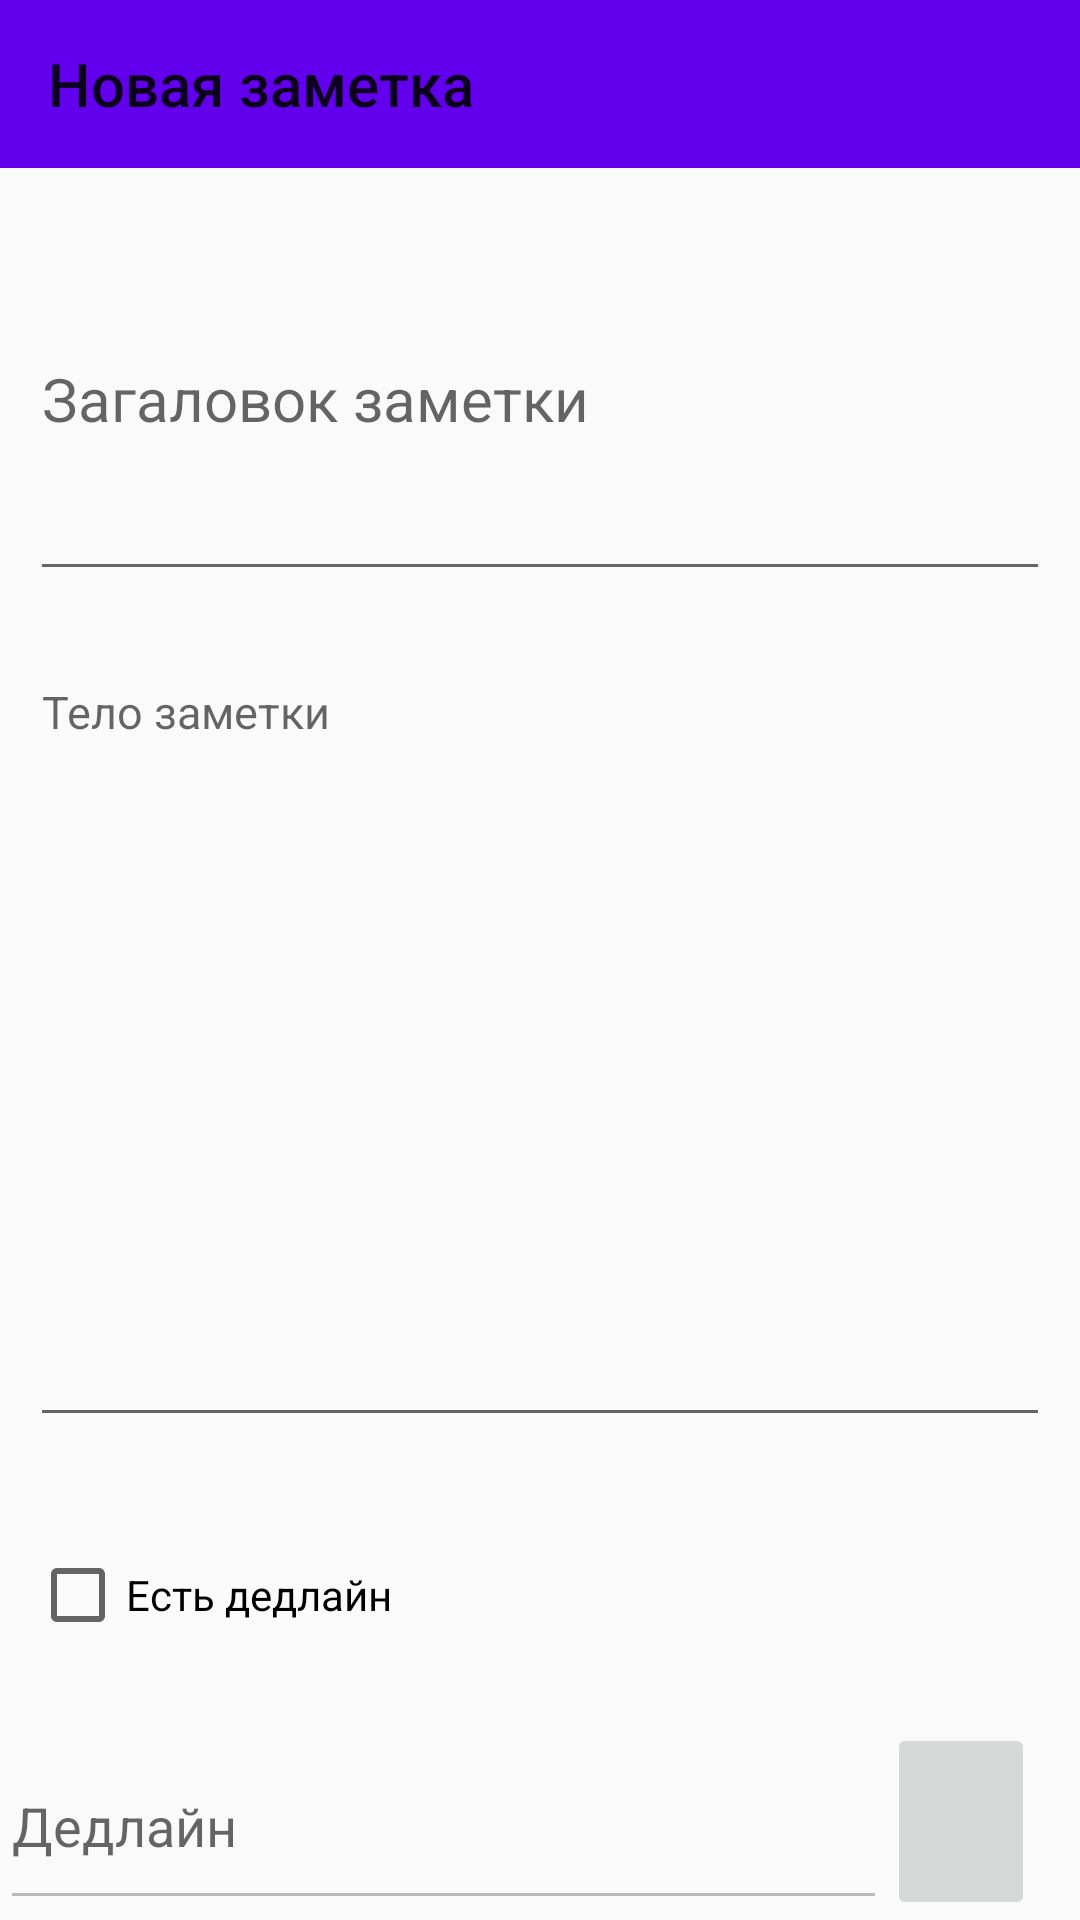

Android layout source for this screen:
<!-- AndroidManifest.xml: application theme AppTheme -->
<!-- res/layout/activity_recording.xml -->
<?xml version="1.0" encoding="utf-8"?>
<LinearLayout xmlns:android="http://schemas.android.com/apk/res/android"
    xmlns:app="http://schemas.android.com/apk/res-auto"
    xmlns:tools="http://schemas.android.com/tools"
    android:layout_width="match_parent"
    android:layout_height="450dp"
    android:orientation="vertical"
    tools:context=".RecordingActivity">

    <com.google.android.material.appbar.AppBarLayout
        android:layout_width="match_parent"
        android:layout_height="wrap_content"
        android:theme="@style/Widget.Design.AppBarLayout">

        <androidx.appcompat.widget.Toolbar
            android:id="@+id/toolbar"
            android:layout_width="match_parent"
            android:layout_height="?attr/actionBarSize"
            android:background="?attr/colorPrimary"
            app:title="Новая заметка"
            app:popupTheme="@style/ThemeOverlay.AppCompat.Light" />

    </com.google.android.material.appbar.AppBarLayout>


    <EditText
        android:id="@+id/editTitle"
        android:layout_width="match_parent"
        android:layout_height="0dp"
        android:layout_weight="2"
        android:hint="@string/headNotes"
        android:layout_margin="10dp"
        android:textSize="20dp" />
    <EditText
        android:id="@+id/editSubtitle"
        android:layout_width="match_parent"
        android:layout_height="0dp"
        android:layout_weight="4"
        android:hint="@string/bodyNotes"
        android:gravity="top"
        android:layout_margin="10dp"
        android:textSize="15dp"
         />
    <CheckBox
        android:id="@+id/checkDeadlineOn"
        android:layout_width="match_parent"
        android:layout_height="0dp"
        android:layout_weight="1"
        android:text="@string/deadline"
        android:layout_margin="10dp"/>
    <LinearLayout
        android:layout_width="match_parent"
        android:layout_height="0dp"
        android:layout_weight="1"
        android:orientation="horizontal">
        <EditText
            android:id="@+id/editTextDate"
            android:layout_width="0dp"
            android:layout_height="match_parent"
            android:hint="@string/dline"
            android:enabled="false"
            android:layout_weight="6"/>
        <ImageButton
            android:id="@+id/imageBtnDate"
            android:layout_width="0dp"
            android:layout_height="match_parent"
            android:layout_weight="1"
            android:layout_marginRight="15dp"
            app:srcCompat="@drawable/ic_baseline_today_24"/>
    </LinearLayout>


</LinearLayout>
<!-- resources referenced by this layout -->
<resources>
  <string name="bodyNotes">Тело заметки</string>
  <string name="deadline">Есть дедлайн</string>
  <string name="dline">Дедлайн</string>
  <string name="headNotes">Загаловок заметки</string>
  <style name="AppTheme" parent="Theme.AppCompat.Light.NoActionBar">
          
          <item name="colorPrimary">@color/colorPrimary</item>
          <item name="colorPrimaryDark">@color/colorPrimaryDark</item>
          <item name="colorAccent">@color/colorAccent</item>
      </style>
  <!-- not gathered from this repository: default colours our renderer supplied (Android Studio template values) -->
  <color name="colorPrimary">#FF6200EE</color>
  <color name="colorPrimaryDark">#FF3700B3</color>
  <color name="colorAccent">#FF03DAC5</color>
</resources>
